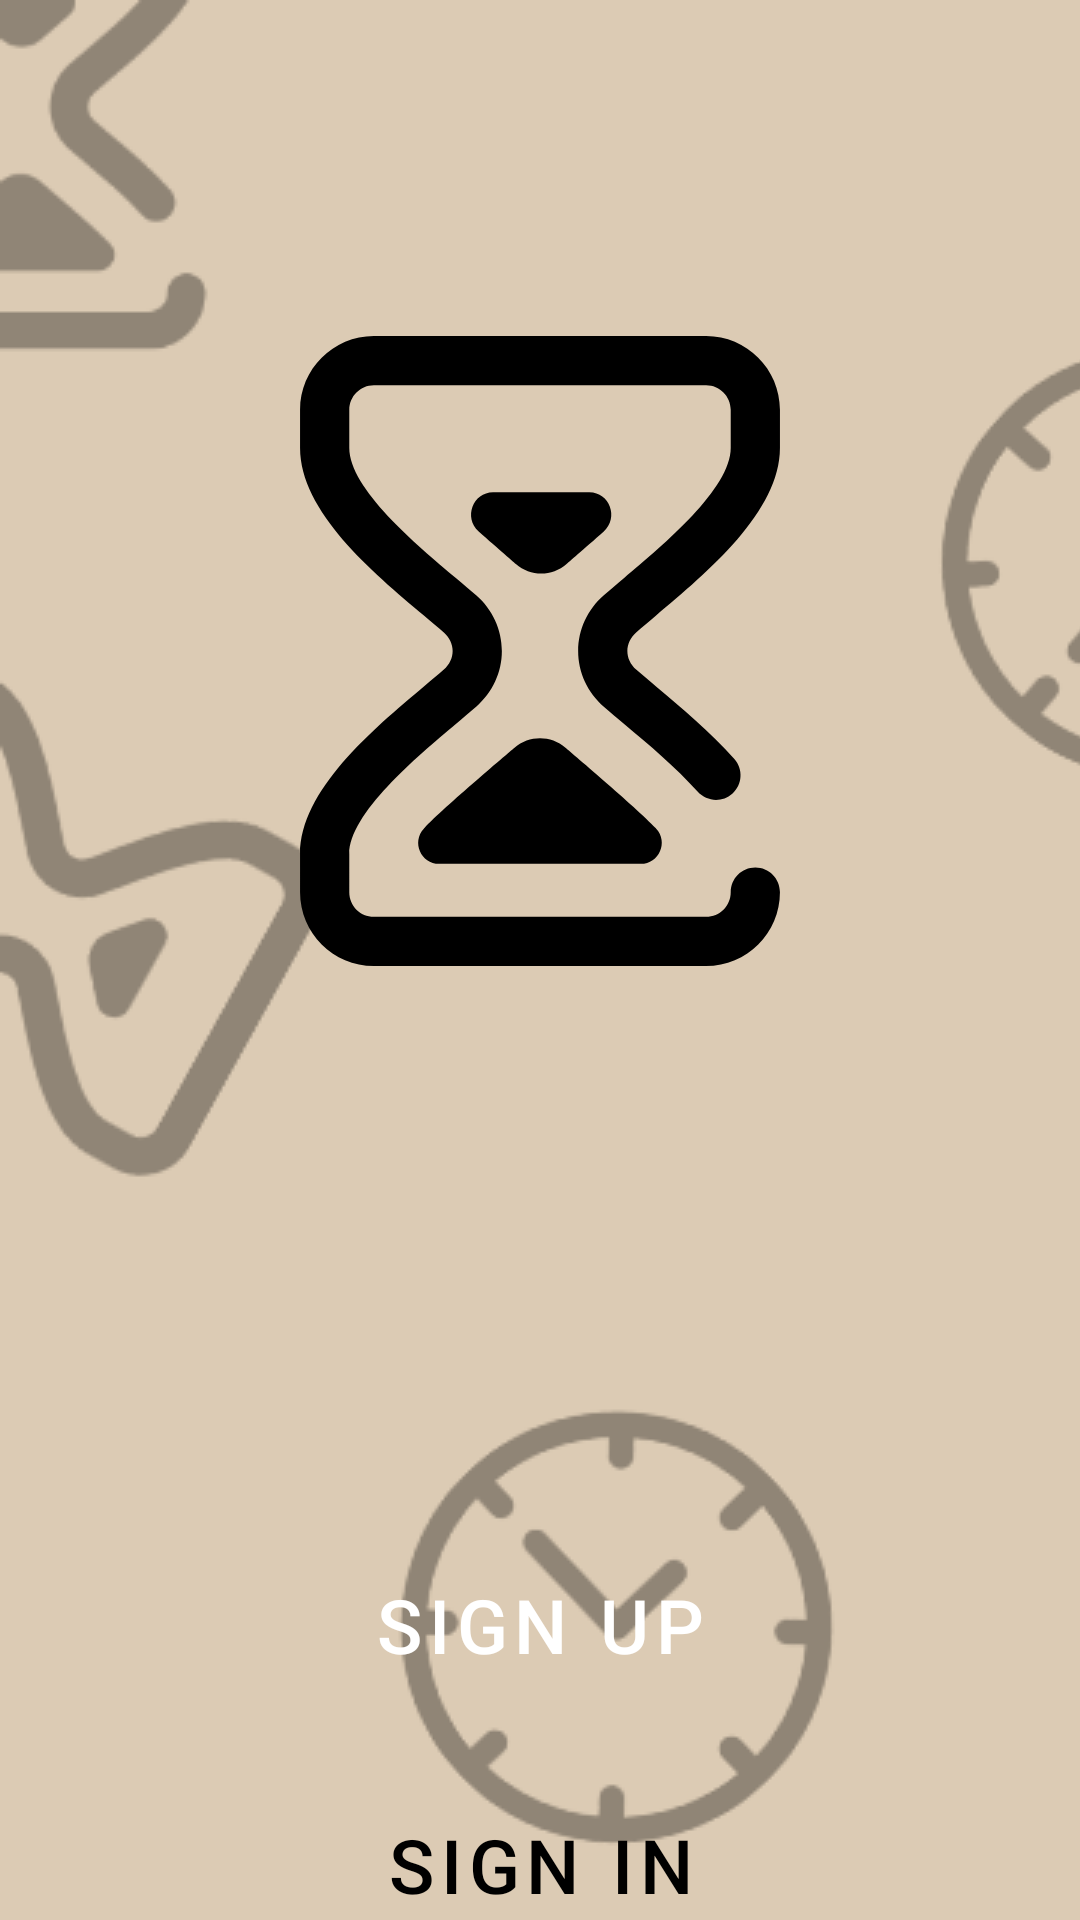

Android layout source for this screen:
<!-- AndroidManifest.xml: application theme Theme.RemindME -->
<!-- res/layout/activity_main.xml -->
<?xml version="1.0" encoding="utf-8"?>
<androidx.constraintlayout.widget.ConstraintLayout xmlns:android="http://schemas.android.com/apk/res/android"
    xmlns:app="http://schemas.android.com/apk/res-auto"
    xmlns:tools="http://schemas.android.com/tools"
    android:layout_width="match_parent"
    android:layout_height="match_parent"
    android:background="@drawable/background"
    tools:context=".MainActivity">

    <ImageView
        android:layout_width="210dp"
        android:layout_height="234dp"
        android:layout_marginTop="100dp"
        android:scaleType="centerInside"
        android:contentDescription="@string/app_name"
        android:src="@drawable/ic_hourglass"
        android:id="@+id/app_logo"
        app:layout_constraintEnd_toEndOf="parent"
        app:layout_constraintStart_toStartOf="parent"
        app:layout_constraintTop_toTopOf="parent" />

    <Button
        android:id="@+id/sign_up"
        android:layout_width="match_parent"
        android:layout_height="65dp"
        android:textColor="@color/white"
        android:backgroundTint="@color/black"
        android:textSize="25sp"
        android:layout_marginStart="20dp"
        android:layout_marginEnd="20dp"
        android:text="@string/sign_up"
        app:layout_constraintTop_toBottomOf="@id/app_logo"
        android:layout_marginTop="175dp"
        app:layout_constraintStart_toStartOf="parent"
        app:layout_constraintEnd_toEndOf="parent"
        style="@style/Widget.MaterialComponents.Button"
        />

    <Button
        android:id="@+id/sign_in"
        android:layout_width="match_parent"
        android:layout_height="65dp"
        android:text="@string/sign_in"
        app:layout_constraintTop_toBottomOf="@id/sign_up"
        android:textColor="@color/black"
        android:textSize="25sp"
        android:layout_marginStart="20dp"
        android:layout_marginEnd="20dp"
        android:backgroundTint="@color/white"
        android:layout_marginTop="15dp"
        app:layout_constraintStart_toStartOf="parent"
        app:layout_constraintEnd_toEndOf="parent"
        style="@style/Widget.MaterialComponents.Button"
        />

</androidx.constraintlayout.widget.ConstraintLayout>
<!-- resources referenced by this layout -->
<resources>
  <color name="black">#FF000000</color>
  <color name="white">#FFFFFFFF</color>
  <!-- drawable background (drawable) -->
  <?xml version="1.0" encoding="utf-8"?>
  <bitmap xmlns:android="http://schemas.android.com/apk/res/android"
      android:src="@drawable/background_login"
      android:tileMode="repeat"/>
  <!-- drawable ic_hourglass: vector/xml drawable (drawable, 2290 chars, omitted) -->
  <string name="app_name">RemindME</string>
  <string name="sign_in">Sign In</string>
  <string name="sign_up">Sign Up</string>
  <style name="Theme.RemindME" parent="Theme.MaterialComponents.DayNight.NoActionBar">
          
          <item name="colorPrimary">@color/navy_blue</item>
          <item name="colorPrimaryVariant">@color/dark_blue</item>
          <item name="colorOnPrimary">@color/white</item>
          
          <item name="colorSecondary">@color/pastel_blue</item>
          <item name="colorSecondaryVariant">@color/pastel_blue</item>
          <item name="colorOnSecondary">@color/white</item>
          
          <item name="android:statusBarColor" tools:targetApi="l">?attr/colorPrimaryVariant</item>
          
          <item name="colorTextItem">@color/menu_item_color_state</item>
          <item name="android:datePickerDialogTheme">@style/MyDatePickerDialogTheme</item>
  
          <item name="windowActionModeOverlay">true</item>
          <item name="actionModeCloseDrawable">@drawable/ic_close</item>
          <item name="android:textColorPrimary">@color/black</item>
          <item name="android:iconTint">@color/black</item>
      </style>
  <!-- drawable background_login: png bitmap (drawable, 184309 bytes) -->
  <color name="navy_blue">#001e38</color>
  <color name="dark_blue">#010c1e</color>
  <color name="pastel_blue">#4a6d88</color>
  <style name="MyDatePickerDialogTheme" parent="android:Theme.Material.Light.Dialog">
          <item name="android:colorAccent">@color/navy_blue</item>
          <item name="android:buttonBarPositiveButtonStyle">@style/DatePickerButtonStyle</item>
          <item name="android:buttonBarNegativeButtonStyle">@style/DatePickerButtonStyle</item>
      </style>
  <!-- drawable ic_close (drawable-anydpi) -->
  <vector xmlns:android="http://schemas.android.com/apk/res/android"
      android:width="24dp"
      android:height="24dp"
      android:viewportWidth="24"
      android:viewportHeight="24"
      android:tint="?attr/colorControlNormal"
      android:alpha="0.6">
    <group android:scaleX="0.8333333"
        android:scaleY="0.8333333"
        android:translateX="2"
        android:translateY="2">
      <path
          android:fillColor="@android:color/white"
          android:pathData="M19,6.41L17.59,5 12,10.59 6.41,5 5,6.41 10.59,12 5,17.59 6.41,19 12,13.41 17.59,19 19,17.59 13.41,12z"/>
    </group>
  </vector>
  <style name="DatePickerButtonStyle" parent="Base.Widget.AppCompat.Button.Borderless">
          <item name="android:textColor">@color/navy_blue</item>
      </style>
</resources>
